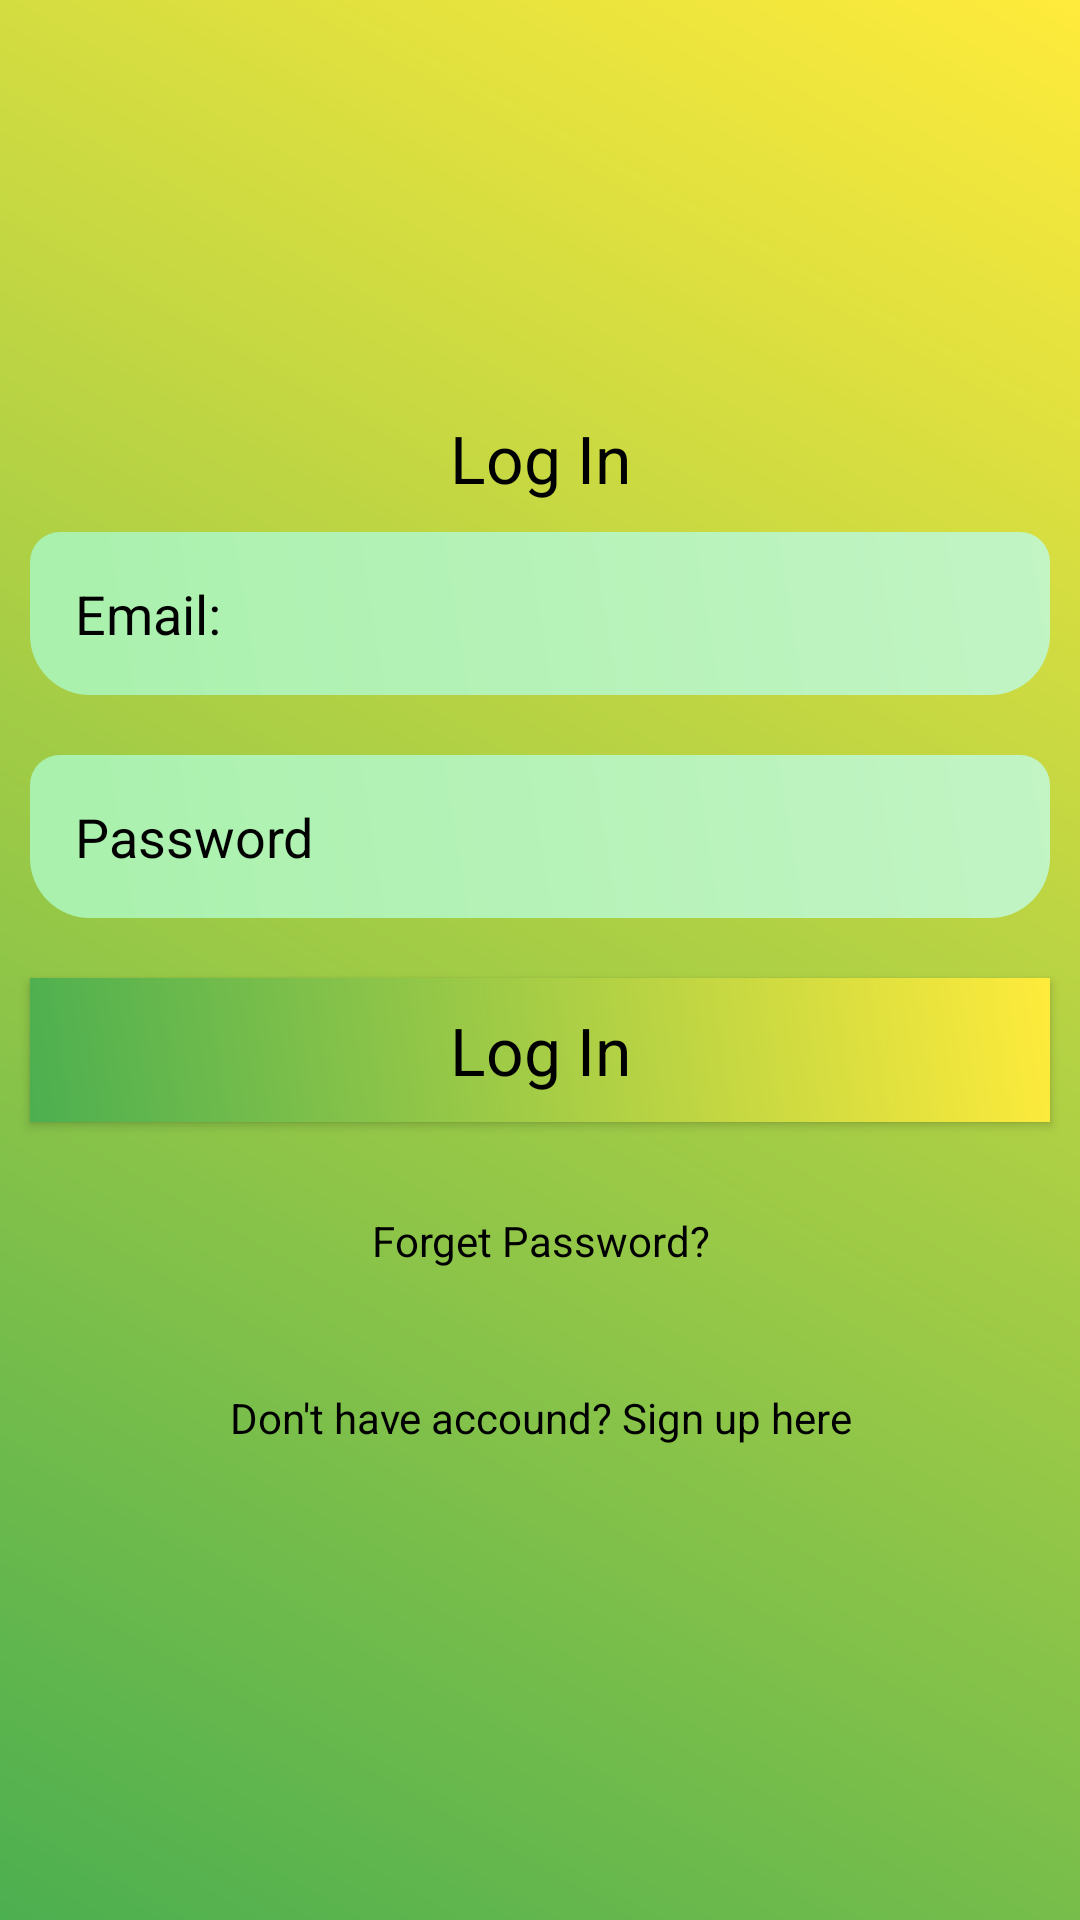

Produce the Android XML layout that renders to this screen, including the resource entries it uses.
<!-- AndroidManifest.xml: application theme Theme.ExpenseManager -->
<!-- res/layout/activity_main.xml -->
<?xml version="1.0" encoding="utf-8"?>
<LinearLayout xmlns:android="http://schemas.android.com/apk/res/android"
    xmlns:app="http://schemas.android.com/apk/res-auto"
    xmlns:tools="http://schemas.android.com/tools"
    android:id="@+id/main"
    android:layout_width="match_parent"
    android:layout_height="match_parent"
    android:orientation="vertical"
    android:gravity="center"
    android:background="@drawable/background_color"
    tools:context=".MainActivity">

    <ScrollView
        android:layout_width="match_parent"
        android:layout_height="wrap_content">

        <LinearLayout
            android:layout_width="match_parent"
            android:orientation="vertical"
            android:gravity="center"
            android:layout_height="wrap_content">

            <TextView
                android:layout_width="match_parent"
                android:layout_height="wrap_content"
                android:text="Log In"
                android:textColor="@android:color/black"
                android:textAppearance="?android:textAppearanceLarge"
                android:gravity="center"
                />

            <EditText
                android:layout_width="match_parent"
                android:layout_height="wrap_content"
                android:layout_margin="10dp"
                android:hint="Email:"
                android:textColor="@android:color/black"
                android:textColorHint="@android:color/black"
                android:background="@drawable/edittext_background"
                android:padding="15dp"
                android:id="@+id/email_login"
                />

            <EditText
                android:layout_width="match_parent"
                android:layout_height="wrap_content"
                android:layout_margin="10dp"
                android:padding="15dp"
                android:textColor="@android:color/black"
                android:textColorHint="@android:color/black"
                android:background="@drawable/edittext_background"
                android:hint="Password"
                android:id="@+id/password_login"
                android:inputType="textPassword"
                />

            <Button
                android:layout_width="match_parent"
                android:layout_height="wrap_content"
                android:layout_margin="10dp"
                android:text="Log In"
                android:background="@drawable/background_color"
                android:textColor="@android:color/black"
                android:id="@+id/btn_login"
                android:textAppearance="?android:textAppearanceLarge"
                />

            <TextView
                android:layout_width="match_parent"
                android:layout_height="wrap_content"
                android:gravity="center"
                android:textColor="@android:color/black"
                android:id="@+id/forget_password"
                android:text="Forget Password?"
                android:padding="20dp"
                />

            <TextView
                android:layout_width="match_parent"
                android:layout_height="wrap_content"
                android:gravity="center"
                android:textColor="@android:color/black"
                android:id="@+id/signup_here"
                android:text="Don't have accound? Sign up here"
                android:padding="20dp"
                />

        </LinearLayout>

    </ScrollView>

</LinearLayout>
<!-- resources referenced by this layout -->
<resources>
  <!-- drawable background_color (drawable) -->
  <?xml version="1.0" encoding="utf-8"?>
  <shape xmlns:android="http://schemas.android.com/apk/res/android">
      <gradient android:angle="45"
          android:startColor="#4CAF50"
          android:endColor="#FFEB3B"/>
  </shape>
  <!-- drawable edittext_background (drawable) -->
  <?xml version="1.0" encoding="utf-8"?>
  <shape xmlns:android="http://schemas.android.com/apk/res/android">
      <gradient android:angle="45"
          android:startColor="#A9F1AC"
          android:endColor="#C2F4C4"/>
  
      <corners android:topRightRadius="10dp"
          android:topLeftRadius="10dp"
          android:bottomRightRadius="20dp"
          android:bottomLeftRadius="20dp"/>
  </shape>
  <style name="Theme.ExpenseManager" parent="Base.Theme.ExpenseManager" />
  <style name="Base.Theme.ExpenseManager" parent="Theme.Material3.DayNight.NoActionBar">
  
          <item name="colorPrimary">@color/colorPrimary</item>
          <item name="colorPrimaryDark">@color/colorPrimaryDark</item>"
          <item name="colorAccent">@color/colorAccent</item>
  
          <item name="windowActionBar">false</item>
          <item name="windowNoTitle">true</item>
  
          <item name="drawerArrowStyle">@style/DrawerIconStyle</item>
      </style>
  <color name="colorPrimary">#4CAF50</color>
  <color name="colorPrimaryDark">#FFFFFFFF</color>
  <color name="colorAccent">#FF4081</color>
  <style name="DrawerIconStyle" parent="Widget.AppCompat.DrawerArrowToggle">
          <item name="color">@android:color/black</item>
      </style>
</resources>
